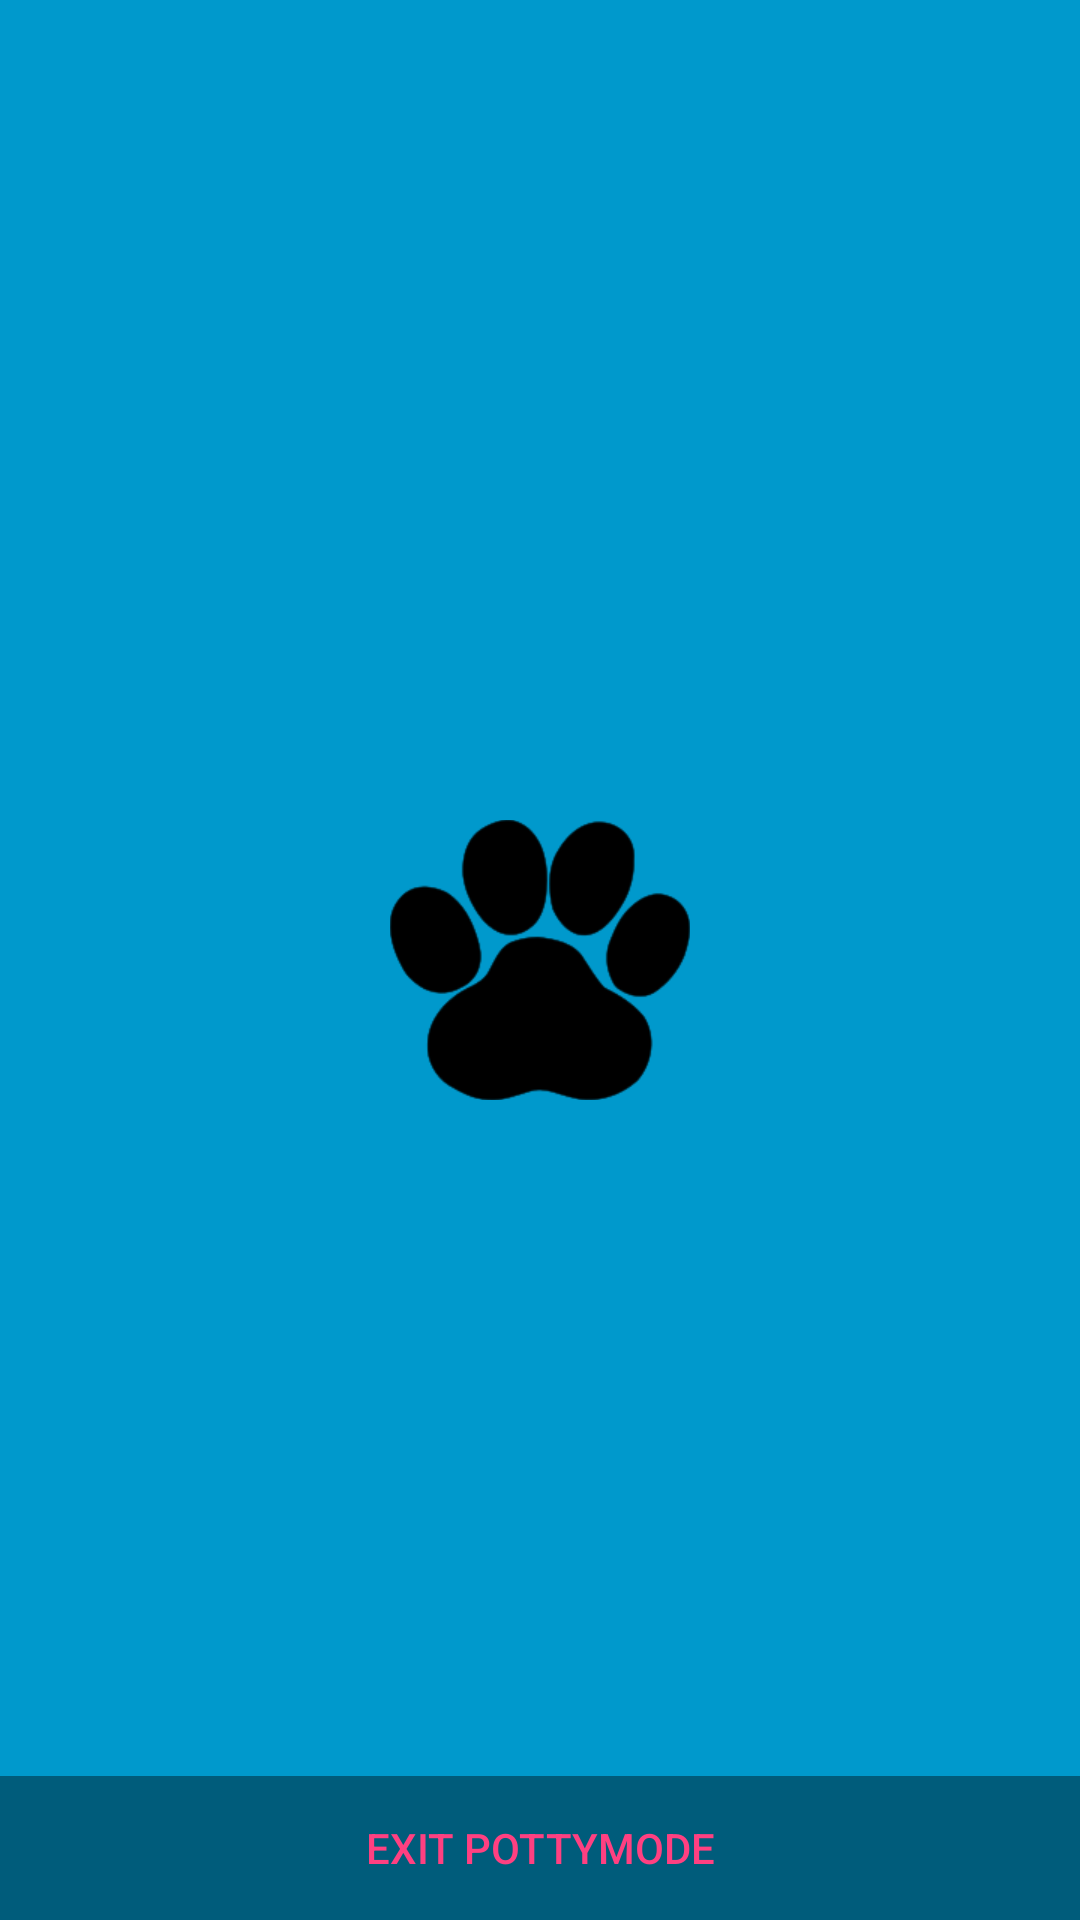

Layout XML and referenced resources for this Android screen:
<!-- AndroidManifest.xml: activity theme FullscreenTheme -->
<!-- res/layout/activity_potty.xml -->
<FrameLayout xmlns:android="http://schemas.android.com/apk/res/android"
    xmlns:tools="http://schemas.android.com/tools"
    android:layout_width="match_parent"
    android:layout_height="match_parent"
    android:background="#0099cc"
    tools:context="com.pottyware.pottytime.PottyActivity">

    
    <ImageView
        android:layout_width="100dp"
        android:layout_height="100dp"
        android:gravity="center"
        android:layout_gravity="center"
        android:keepScreenOn="true"
        android:src="@drawable/paw_large"
        android:scaleType="fitCenter"
        />

    <Button
        android:id="@+id/pottytime"
        android:layout_width="match_parent"
        android:layout_height="match_parent"
        android:gravity="center"
        android:keepScreenOn="true"
        android:textColor="#33b5e5"
        android:textSize="50sp"
        android:background="@android:color/transparent"
        android:textStyle="bold" />

    
    <FrameLayout
        android:layout_width="match_parent"
        android:layout_height="match_parent"
        android:fitsSystemWindows="true">

        <LinearLayout
            android:id="@+id/fullscreen_content_controls"
            style="?metaButtonBarStyle"
            android:layout_width="match_parent"
            android:layout_height="wrap_content"
            android:layout_gravity="bottom|center_horizontal"
            android:background="@color/black_overlay"
            android:orientation="horizontal"
            tools:ignore="UselessParent">

            <Button
                android:id="@+id/dummy_button"
                style="?metaButtonBarButtonStyle"
                android:layout_width="0dp"
                android:layout_height="wrap_content"
                android:layout_weight="1"
                android:text="@string/dummy_button" />

        </LinearLayout>
    </FrameLayout>

</FrameLayout>
<!-- resources referenced by this layout -->
<resources>
  <color name="black_overlay">#66000000</color>
  <!-- drawable paw_large: png bitmap (drawable, 59143 bytes) -->
  <string name="dummy_button">Exit Pottymode</string>
  <style name="FullscreenTheme" parent="AppTheme">
          <item name="android:actionBarStyle">@style/FullscreenActionBarStyle</item>
          <item name="android:windowActionBarOverlay">true</item>
          <item name="android:windowBackground">@null</item>
          <item name="metaButtonBarStyle">?android:attr/buttonBarStyle</item>
          <item name="metaButtonBarButtonStyle">?android:attr/buttonBarButtonStyle</item>
      </style>
  <style name="AppTheme" parent="Theme.AppCompat.Light.DarkActionBar">
          
          <item name="colorPrimary">@color/colorPrimary</item>
          <item name="colorPrimaryDark">@color/colorPrimaryDark</item>
          <item name="colorAccent">@color/colorAccent</item>
      </style>
  <style name="FullscreenActionBarStyle" parent="Widget.AppCompat.ActionBar">
          <item name="android:background">@color/black_overlay</item>
      </style>
  <color name="colorPrimary">#3F51B5</color>
  <color name="colorPrimaryDark">#303F9F</color>
  <color name="colorAccent">#FF4081</color>
</resources>
